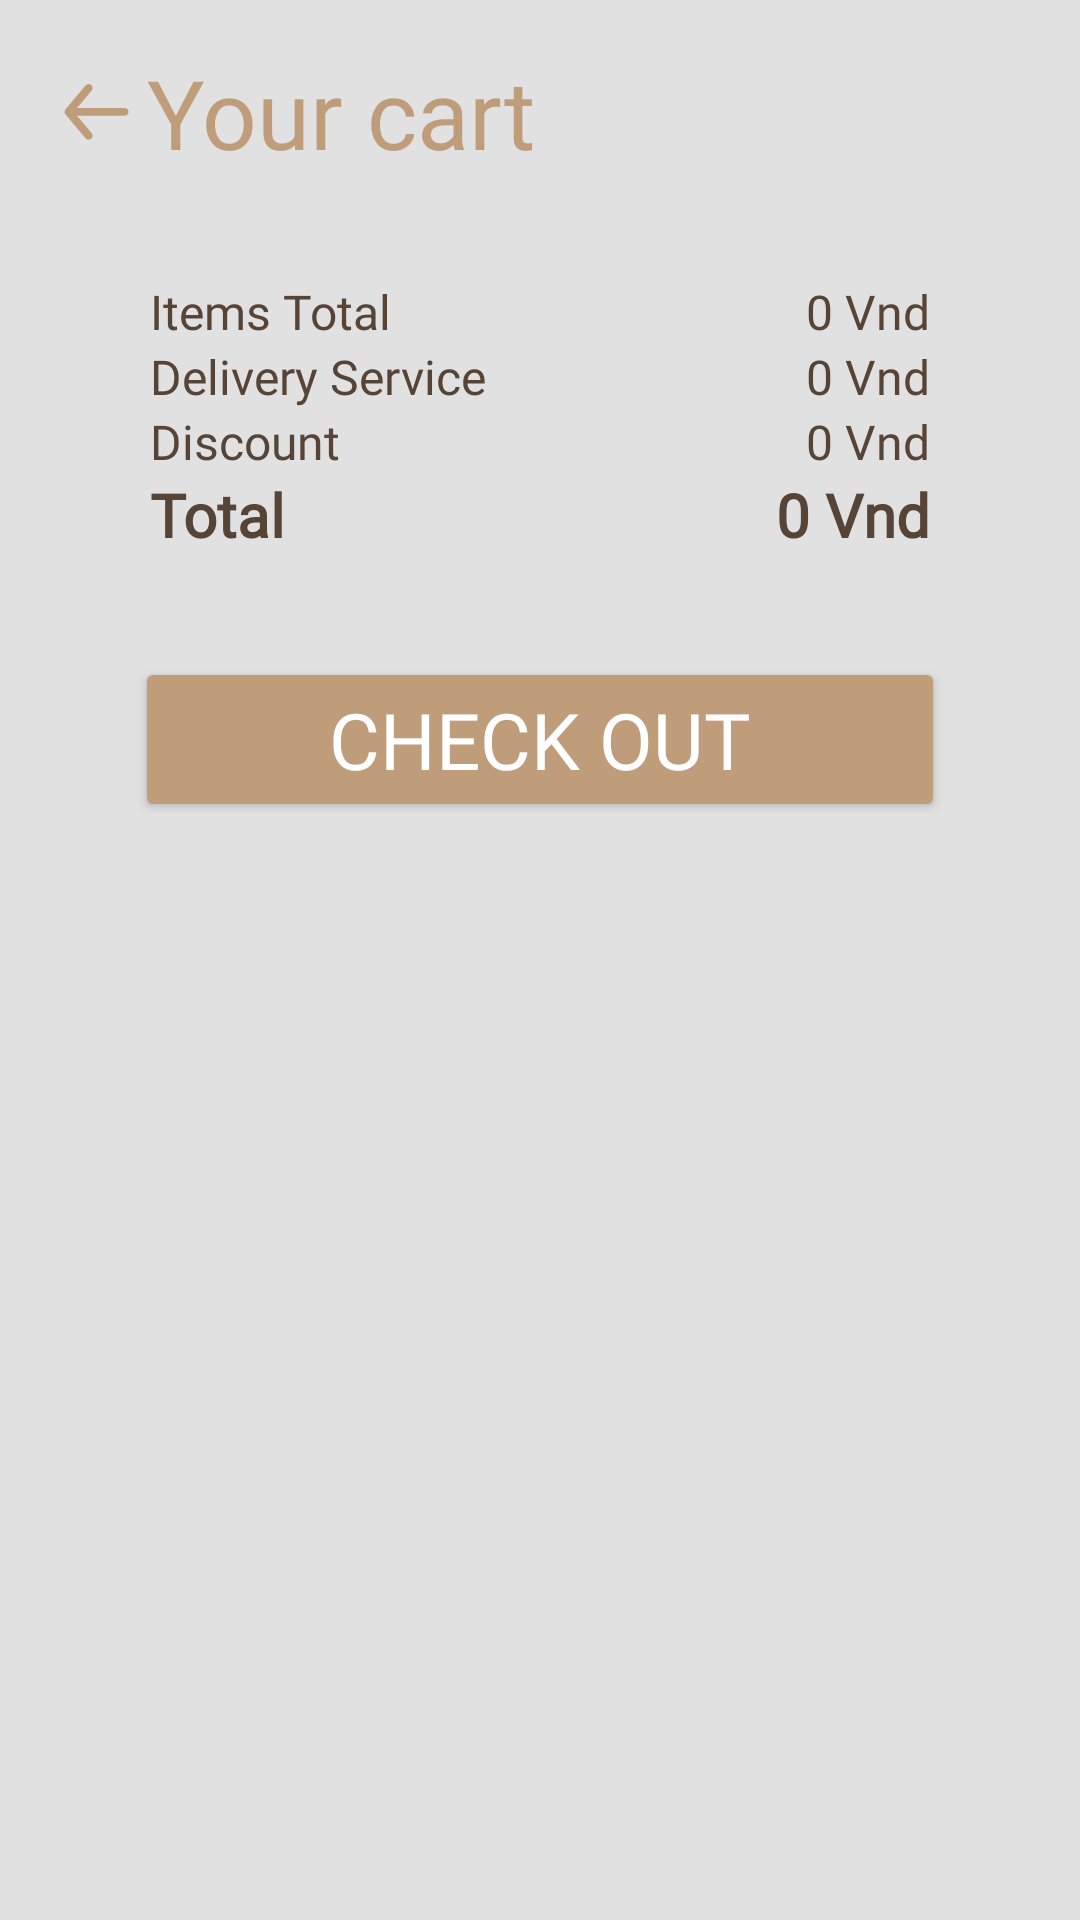

Android layout source for this screen:
<!-- AndroidManifest.xml: application theme Theme.Material3.Light.NoActionBar -->
<!-- res/layout/cart.xml -->
<?xml version="1.0" encoding="utf-8"?>
<LinearLayout xmlns:android="http://schemas.android.com/apk/res/android"
    xmlns:app="http://schemas.android.com/apk/res-auto"
    xmlns:tools="http://schemas.android.com/tools"
    android:layout_width="match_parent"
    android:layout_height="match_parent"
    android:orientation="vertical"
    android:background="@color/background_gray">

    <ScrollView
        android:id="@+id/scrollview"
        android:layout_width="match_parent"
        android:layout_height="match_parent">
        <LinearLayout
            android:layout_width="match_parent"
            android:layout_height="match_parent"
            android:orientation="vertical"
            android:padding="16dp">
            <LinearLayout
                android:layout_width="match_parent"
                android:layout_height="wrap_content"
                android:orientation="horizontal"
                android:gravity="center_vertical">
                <ImageView
                    android:id="@+id/cart_back"
                    android:layout_width="wrap_content"
                    android:layout_height="wrap_content"
                    android:src="@drawable/back"/>
                <TextView
                    android:layout_width="wrap_content"
                    android:layout_height="wrap_content"
                    android:text="Your cart"
                    android:textSize="32sp"
                    android:fontFamily="@font/montserrat"
                    android:textColor="@color/purple_500"
                    />

            </LinearLayout>
            <TextView
                android:id="@+id/cart_toast"
                android:layout_width="wrap_content"
                android:layout_height="wrap_content"
                android:fontFamily="@font/montserrat"
                android:textSize="20sp"
                android:text="Toast"
                android:textColor="@color/black"
                android:visibility="gone"/>

            <androidx.recyclerview.widget.RecyclerView
                android:id="@+id/cart_item_recycler"
                android:layout_width="match_parent"
                android:layout_height="wrap_content"/>

            <LinearLayout
                android:layout_width="match_parent"
                android:layout_height="wrap_content"
                android:background="@drawable/cart_details_bgr"
                android:orientation="vertical"
                android:layout_margin="16dp"
                android:padding="18dp">
                <LinearLayout
                    android:layout_width="match_parent"
                    android:layout_height="wrap_content"
                    android:orientation="horizontal"
                    android:gravity="center_vertical">

                <TextView
                    android:id="@+id/textView12"
                    android:layout_width="wrap_content"
                    android:layout_height="wrap_content"
                    android:fontFamily="@font/montserrat"
                    android:text="Items Total"
                    android:textColor="@color/black"
                    android:textSize="16sp"
                    android:layout_weight="1"/>

                <TextView
                    android:id="@+id/cart_totalPrice"
                    android:layout_width="wrap_content"
                    android:layout_height="wrap_content"
                    android:fontFamily="@font/montserrat"
                    android:text="0 Vnd"
                    android:textColor="@color/black"
                    android:textSize="16sp"/>
                </LinearLayout>
                <LinearLayout
                    android:layout_width="match_parent"
                    android:layout_height="wrap_content"
                    android:orientation="horizontal">

                <TextView
                    android:id="@+id/textView14"
                    android:layout_width="wrap_content"
                    android:layout_height="wrap_content"
                    android:fontFamily="@font/montserrat"
                    android:text="Delivery Service"
                    android:textColor="@color/black"
                    android:textSize="16sp"
                    android:layout_weight="1"/>

                <TextView
                    android:id="@+id/cart_delivery"
                    android:layout_width="wrap_content"
                    android:layout_height="wrap_content"
                    android:fontFamily="@font/montserrat"
                    android:text="0 Vnd"
                    android:textColor="@color/black"
                    android:textSize="16sp" />
                </LinearLayout>
                <LinearLayout
                    android:layout_width="match_parent"
                    android:layout_height="wrap_content"
                    android:orientation="horizontal">
                <TextView
                    android:id="@+id/textView16"
                    android:layout_width="wrap_content"
                    android:layout_height="wrap_content"
                    android:fontFamily="@font/montserrat"
                    android:text="Discount"
                    android:textColor="@color/black"
                    android:textSize="16sp"
                    android:layout_weight="1"/>

                <TextView
                    android:id="@+id/cart_discount"
                    android:layout_width="wrap_content"
                    android:layout_height="wrap_content"
                    android:fontFamily="@font/montserrat"
                    android:text="0 Vnd"
                    android:textColor="@color/black"
                    android:textSize="16sp"/>
                </LinearLayout>
                <LinearLayout
                    android:layout_width="match_parent"
                    android:layout_height="wrap_content"
                    android:orientation="horizontal">

                <TextView
                    android:id="@+id/textView18"
                    android:layout_width="wrap_content"
                    android:layout_height="wrap_content"
                    android:fontFamily="@font/montserrat"
                    android:text="Total"
                    android:textColor="@color/black"
                    android:textSize="20sp"
                    android:textStyle="bold"
                    android:layout_weight="1"/>

                <TextView
                    android:id="@+id/cart_total"
                    android:layout_width="wrap_content"
                    android:layout_height="wrap_content"
                    android:fontFamily="@font/montserrat"
                    android:text="0 Vnd"
                    android:textColor="@color/black"
                    android:textSize="20sp"
                    android:textStyle="bold"/>
                </LinearLayout>
            </LinearLayout>

            <Button
                android:id="@+id/btn_checkout"
                android:layout_width="270dp"
                android:layout_height="wrap_content"
                android:layout_gravity="center_horizontal"
                android:backgroundTint="@color/purple_500"
                android:fontFamily="@font/montserrat"
                android:text="Check out"
                android:textColor="@color/white"
                android:textSize="26sp" />

        </LinearLayout>
    </ScrollView>

</LinearLayout>
<!-- resources referenced by this layout -->
<resources>
  <color name="background_gray">#e1e1e1</color>
  <color name="black">#564536</color>
  <color name="purple_500">#BF9D7B</color>
  <color name="white">#FFFFFFFF</color>
  <!-- drawable back (drawable) -->
  <?xml version="1.0" encoding="utf-8"?>
  <vector xmlns:android="http://schemas.android.com/apk/res/android"
      android:width="33dp"
      android:height="34dp"
      android:viewportWidth="27"
      android:viewportHeight="28">
      <path
          android:pathData="M20.8749,12.8751H7.9462L11.9033,8.1222C12.0883,7.8995 12.1773,7.6125 12.1508,7.3243C12.1242,7.036 11.9842,6.7701 11.7616,6.5851C11.5389,6.4001 11.2519,6.311 10.9637,6.3376C10.6754,6.3642 10.4095,6.5042 10.2245,6.7268L4.7739,13.2675C4.7372,13.3195 4.7045,13.3742 4.6758,13.431C4.6758,13.4855 4.6758,13.5182 4.5995,13.5727C4.5501,13.6977 4.5242,13.8308 4.5232,13.9652C4.5242,14.0996 4.5501,14.2326 4.5995,14.3576C4.5995,14.4121 4.5995,14.4448 4.6758,14.4993C4.7045,14.5562 4.7372,14.6108 4.7739,14.6629L10.2245,21.2036C10.327,21.3266 10.4553,21.4256 10.6004,21.4934C10.7455,21.5612 10.9037,21.5963 11.0639,21.596C11.3186,21.5965 11.5654,21.5078 11.7616,21.3453C11.8719,21.2538 11.9632,21.1414 12.0301,21.0145C12.097,20.8877 12.1382,20.7489 12.1513,20.6061C12.1645,20.4634 12.1494,20.3194 12.1068,20.1825C12.0642,20.0455 11.9951,19.9184 11.9033,19.8082L7.9462,15.0553H20.8749C21.1641,15.0553 21.4413,14.9405 21.6458,14.736C21.8502,14.5316 21.9651,14.2543 21.9651,13.9652C21.9651,13.6761 21.8502,13.3988 21.6458,13.1944C21.4413,12.9899 21.1641,12.8751 20.8749,12.8751Z"
          android:fillColor="#BF9D7B"/>
  </vector>
  <style name="Theme.Material3.Light.NoActionBar" parent="Theme.MaterialComponents.Light.NoActionBar">
          <item name="android:statusBarColor" tools:targetApi="l">@color/purple_500</item>
      </style>
</resources>
